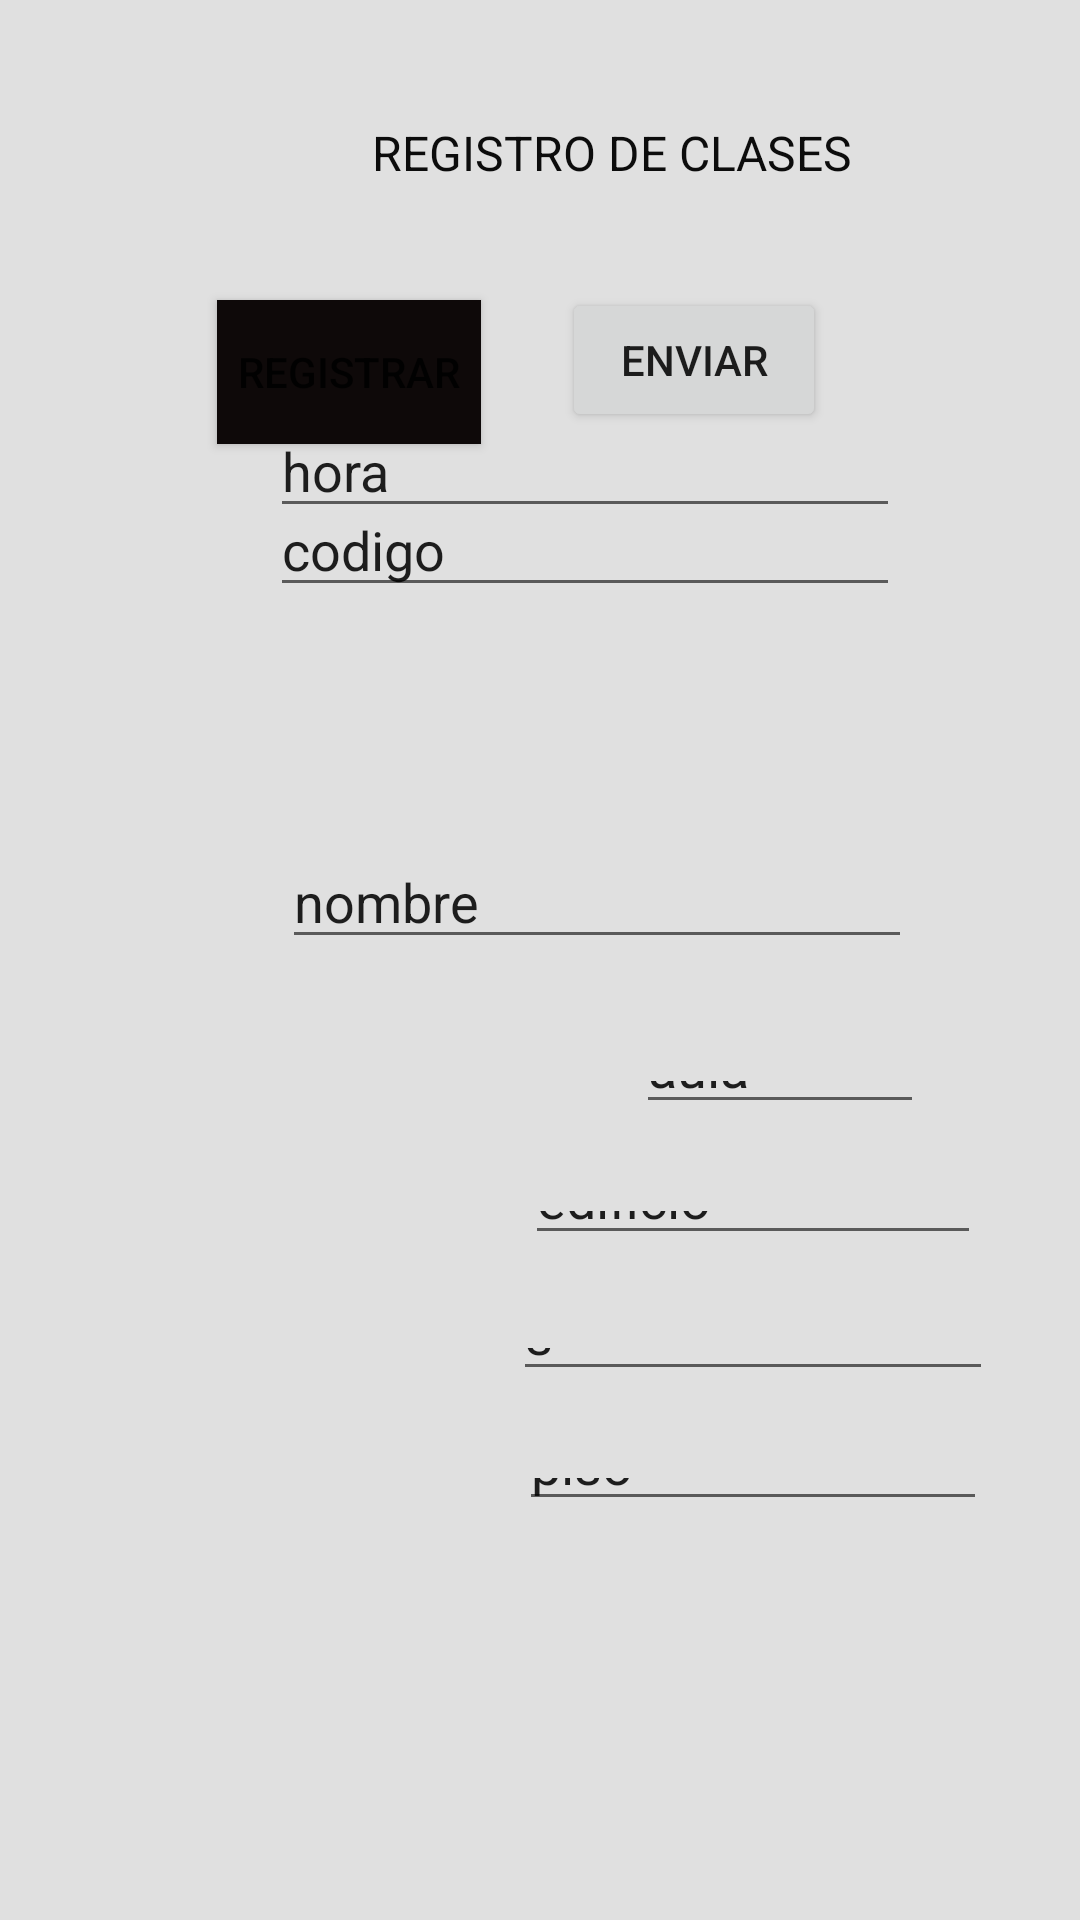

Produce the Android XML layout that renders to this screen, including the resource entries it uses.
<!-- AndroidManifest.xml: application theme Theme.PDM_2021_II_P2_L2 -->
<!-- res/layout/activity_clase.xml -->
<?xml version="1.0" encoding="utf-8"?>
<androidx.constraintlayout.widget.ConstraintLayout xmlns:android="http://schemas.android.com/apk/res/android"
    xmlns:app="http://schemas.android.com/apk/res-auto"
    xmlns:tools="http://schemas.android.com/tools"
    android:layout_width="match_parent"
    android:layout_height="match_parent"

    android:background="?attr/colorControlHighlight"
    tools:context=".ClaseActivity">


    <TextView
        android:id="@+id/txvTitulo2"
        android:layout_width="wrap_content"
        android:layout_height="wrap_content"
        android:layout_marginStart="124dp"
        android:layout_marginTop="40dp"
        android:text="@string/txvRegistroClases"
        android:textAllCaps="true"
        android:textColor="#0C0C0C"
        android:textColorHint="#090808"
        android:textSize="16sp"
        app:layout_constraintStart_toStartOf="parent"
        app:layout_constraintTop_toTopOf="parent" />

    <EditText
        android:id="@+id/txtCodigo"
        android:layout_width="wrap_content"
        android:layout_height="wrap_content"
        android:layout_marginTop="161dp"
        android:layout_marginEnd="60dp"
        android:layout_marginBottom="148dp"
        android:digits="1234567890"
        android:ems="10"
        android:inputType="textPersonName"
        android:maxLength="10"
        android:text="codigo"
        app:layout_constraintBottom_toTopOf="@+id/txtAula"
        app:layout_constraintEnd_toEndOf="parent"
        app:layout_constraintTop_toTopOf="parent" />

    <EditText
        android:id="@+id/txtNombreC"
        android:layout_width="wrap_content"
        android:layout_height="wrap_content"
        android:layout_marginStart="4dp"
        android:layout_marginTop="76dp"
        android:digits="abcdefghijklmnñopqrstuvxwyz"
        android:ems="10"
        android:inputType="textPersonName"
        android:maxLength="30"
        android:text="nombre"
        app:layout_constraintStart_toStartOf="@+id/txtCodigo"
        app:layout_constraintTop_toBottomOf="@+id/txtCodigo" />

    <EditText
        android:id="@+id/txtAula"
        android:layout_width="96dp"
        android:layout_height="0dp"
        android:layout_marginEnd="52dp"
        android:layout_marginBottom="19dp"
        android:ems="10"
        android:inputType="textPersonName"
        android:maxLength="6"
        android:text="aula"
        app:layout_constraintBottom_toTopOf="@+id/txtEdificio"
        app:layout_constraintEnd_toEndOf="parent"
        app:layout_constraintTop_toBottomOf="@+id/txtCodigo" />

    <Button
        android:id="@+id/btnRegClase"
        android:layout_width="wrap_content"
        android:layout_height="wrap_content"
        android:layout_marginTop="100dp"
        android:layout_marginEnd="124dp"
        android:background="#0E0909"
        android:text="@string/btnRegClase"
        app:layout_constraintEnd_toEndOf="@+id/txvTitulo2"
        app:layout_constraintTop_toTopOf="parent" />

    <EditText
        android:id="@+id/txtHora"
        android:layout_width="wrap_content"
        android:layout_height="wrap_content"
        android:layout_marginEnd="4dp"
        android:layout_marginBottom="464dp"
        android:ems="10"
        android:inputType="time"
        android:text="hora"
        app:layout_constraintBottom_toBottomOf="parent"
        app:layout_constraintEnd_toEndOf="@+id/txtNombreC" />

    <EditText
        android:id="@+id/txtEdificio"
        android:layout_width="0dp"
        android:layout_height="0dp"
        android:layout_marginStart="4dp"
        android:layout_marginEnd="4dp"
        android:layout_marginBottom="21dp"
        android:ems="10"
        android:inputType="textPersonName"
        android:text="edificio"
        app:layout_constraintBottom_toTopOf="@+id/txtSeccion"
        app:layout_constraintEnd_toEndOf="@+id/txtSeccion"
        app:layout_constraintStart_toStartOf="@+id/txtSeccion"
        app:layout_constraintTop_toBottomOf="@+id/txtAula" />

    <EditText
        android:id="@+id/txtSeccion"
        android:layout_width="160dp"
        android:layout_height="0dp"
        android:layout_marginEnd="29dp"
        android:layout_marginBottom="19dp"
        android:digits="abc"
        android:ems="10"
        android:inputType="textPersonName"
        android:maxLength="1"
        android:text="seccion"
        app:layout_constraintBottom_toTopOf="@+id/txtPiso"
        app:layout_constraintEnd_toEndOf="parent"
        app:layout_constraintTop_toBottomOf="@+id/txtEdificio" />

    <EditText
        android:id="@+id/txtPiso"
        android:layout_width="0dp"
        android:layout_height="0dp"
        android:layout_marginStart="2dp"
        android:layout_marginEnd="2dp"
        android:layout_marginBottom="133dp"
        android:ems="10"
        android:inputType="textPersonName"
        android:text="piso"
        app:layout_constraintBottom_toBottomOf="parent"
        app:layout_constraintEnd_toEndOf="@+id/txtSeccion"
        app:layout_constraintHorizontal_bias="0.0"
        app:layout_constraintStart_toStartOf="@+id/txtSeccion"
        app:layout_constraintTop_toBottomOf="@+id/txtSeccion" />

    <Button
        android:id="@+id/btnEnviarC"
        android:layout_width="wrap_content"
        android:layout_height="wrap_content"
        android:layout_marginStart="53dp"
        android:layout_marginEnd="51dp"
        android:layout_marginBottom="17dp"
        android:text="Enviar"
        app:layout_constraintBottom_toTopOf="@+id/txtCodigo"
        app:layout_constraintEnd_toEndOf="@+id/txtCodigo"
        app:layout_constraintStart_toEndOf="@+id/btnRegClase" />


</androidx.constraintlayout.widget.ConstraintLayout>
<!-- resources referenced by this layout -->
<resources>
  <string name="btnRegClase">Registrar</string>
  <string name="txvRegistroClases">Registro de Clases</string>
  <style name="Theme.PDM_2021_II_P2_L2" parent="Theme.MaterialComponents.DayNight.DarkActionBar">
          
          <item name="colorPrimary">@color/purple_500</item>
          <item name="colorPrimaryVariant">@color/purple_700</item>
          <item name="colorOnPrimary">@color/white</item>
          
          <item name="colorSecondary">@color/teal_200</item>
          <item name="colorSecondaryVariant">@color/teal_700</item>
          <item name="colorOnSecondary">@color/black</item>
          
          <item name="android:statusBarColor" tools:targetApi="l">?attr/colorPrimaryVariant</item>
          
      </style>
  <!-- not gathered from this repository: default colours our renderer supplied (Android Studio template values) -->
  <color name="purple_500">#FF6200EE</color>
  <color name="purple_700">#FF3700B3</color>
  <color name="teal_200">#FF03DAC5</color>
  <color name="teal_700">#FF018786</color>
  <color name="black">#FF000000</color>
  <color name="white">#FFFFFFFF</color>
</resources>
